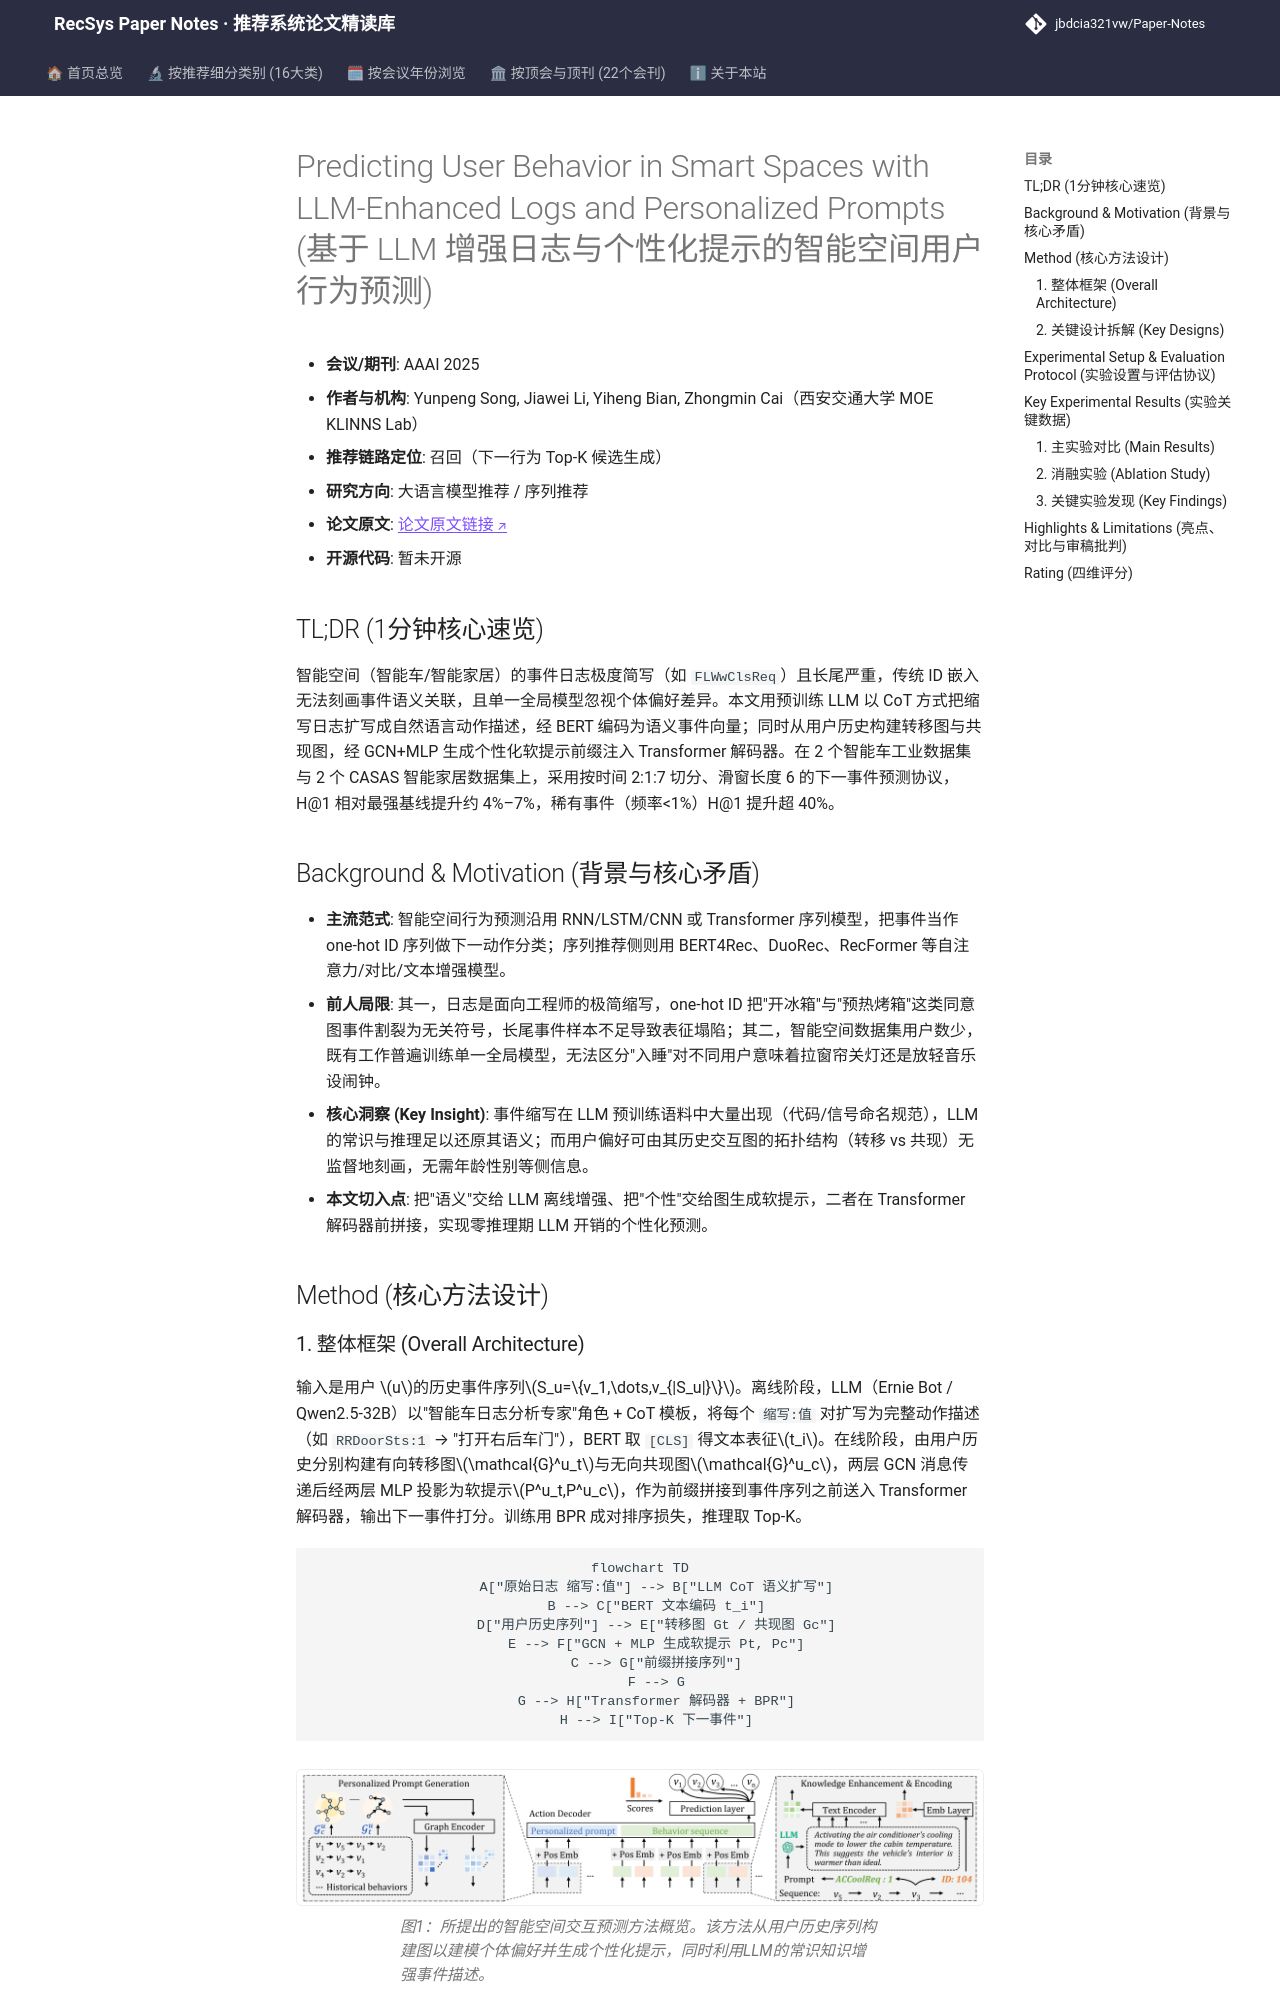

repository: jbdcia321vw/Paper-Notes · page: venues/AAAI/2025/llm_rec/predicting_user_behavior_in_smart_spaces_with_llm_enhanced_logs_and_persona/index.html · generator: mkdocs

---
title: "[Paper Note] Predicting User Behavior in Smart Spaces with LLM-Enhanced Logs and Personalized Prompts"
description: "[AAAI 2025][大语言模型推荐] 用 LLM 语义增强智能空间事件日志 + 个性化图软提示，在智能车/智能家居四数据集上显著提升下一行为预测，稀有事件 H@1 提升超 40%。"
tags:
  - AAAI 2025
  - 大语言模型推荐
  - 召回
  - LLM 日志语义增强
  - 个性化软提示
  - 智能空间行为预测
date: 2026-11-14
venue: AAAI
year: 2025
paper_url: "https://arxiv.org/abs/2412.12653"
code_url: ""
categories:
  - llm_rec
  - sequential_rec
---

# Predicting User Behavior in Smart Spaces with LLM-Enhanced Logs and Personalized Prompts (基于 LLM 增强日志与个性化提示的智能空间用户行为预测)

- **会议/期刊**: AAAI 2025
- **作者与机构**: Yunpeng Song, Jiawei Li, Yiheng Bian, Zhongmin Cai（西安交通大学 MOE KLINNS Lab）
- **推荐链路定位**: 召回（下一行为 Top-K 候选生成）
- **研究方向**: 大语言模型推荐 / 序列推荐
- **论文原文**: [论文原文链接](https://arxiv.org/abs/2412.12653v2)
- **开源代码**: 暂未开源

## TL;DR (1分钟核心速览)

智能空间（智能车/智能家居）的事件日志极度简写（如 `FLWwClsReq`）且长尾严重，传统 ID 嵌入无法刻画事件语义关联，且单一全局模型忽视个体偏好差异。本文用预训练 LLM 以 CoT 方式把缩写日志扩写成自然语言动作描述，经 BERT 编码为语义事件向量；同时从用户历史构建转移图与共现图，经 GCN+MLP 生成个性化软提示前缀注入 Transformer 解码器。在 2 个智能车工业数据集与 2 个 CASAS 智能家居数据集上，采用按时间 2:1:7 切分、滑窗长度 6 的下一事件预测协议，H@1 相对最强基线提升约 4%–7%，稀有事件（频率<1%）H@1 提升超 40%。

## Background & Motivation (背景与核心矛盾)

- **主流范式**: 智能空间行为预测沿用 RNN/LSTM/CNN 或 Transformer 序列模型，把事件当作 one-hot ID 序列做下一动作分类；序列推荐侧则用 BERT4Rec、DuoRec、RecFormer 等自注意力/对比/文本增强模型。
- **前人局限**: 其一，日志是面向工程师的极简缩写，one-hot ID 把"开冰箱"与"预热烤箱"这类同意图事件割裂为无关符号，长尾事件样本不足导致表征塌陷；其二，智能空间数据集用户数少，既有工作普遍训练单一全局模型，无法区分"入睡"对不同用户意味着拉窗帘关灯还是放轻音乐设闹钟。
- **核心洞察 (Key Insight)**: 事件缩写在 LLM 预训练语料中大量出现（代码/信号命名规范），LLM 的常识与推理足以还原其语义；而用户偏好可由其历史交互图的拓扑结构（转移 vs 共现）无监督地刻画，无需年龄性别等侧信息。
- **本文切入点**: 把"语义"交给 LLM 离线增强、把"个性"交给图生成软提示，二者在 Transformer 解码器前拼接，实现零推理期 LLM 开销的个性化预测。

## Method (核心方法设计)

### 1. 整体框架 (Overall Architecture)

输入是用户 $u$的历史事件序列$S_u=\{v_1,\dots,v_{|S_u|}\}$。离线阶段，LLM（Ernie Bot / Qwen2.5-32B）以"智能车日志分析专家"角色 + CoT 模板，将每个 `缩写:值` 对扩写为完整动作描述（如 `RRDoorSts:1` → "打开右后车门"），BERT 取 `[CLS]` 得文本表征$t_i$。在线阶段，由用户历史分别构建有向转移图$\mathcal{G}^u_t$与无向共现图$\mathcal{G}^u_c$，两层 GCN 消息传递后经两层 MLP 投影为软提示$P^u_t,P^u_c$，作为前缀拼接到事件序列之前送入 Transformer 解码器，输出下一事件打分。训练用 BPR 成对排序损失，推理取 Top-K。

```mermaid
flowchart TD
    A["原始日志 缩写:值"] --> B["LLM CoT 语义扩写"]
    B --> C["BERT 文本编码 t_i"]
    D["用户历史序列"] --> E["转移图 Gt / 共现图 Gc"]
    E --> F["GCN + MLP 生成软提示 Pt, Pc"]
    C --> G["前缀拼接序列"]
    F --> G
    G --> H["Transformer 解码器 + BPR"]
    H --> I["Top-K 下一事件"]
```

<figure class="paper-figure" markdown="span">
  ![图1：所提出的智能空间交互预测方法概览。该方法从用户历史序列构建图以建模个体偏好并生成个性化提示，同时利用LLM的常识知识增强事件描述。](../../../../assets/papers/2412.12653v2/figure_1.png)<figcaption>图1：所提出的智能空间交互预测方法概览。该方法从用户历史序列构建图以建模个体偏好并生成个性化提示，同时利用LLM的常识知识增强事件描述。</figcaption>
</figure>
